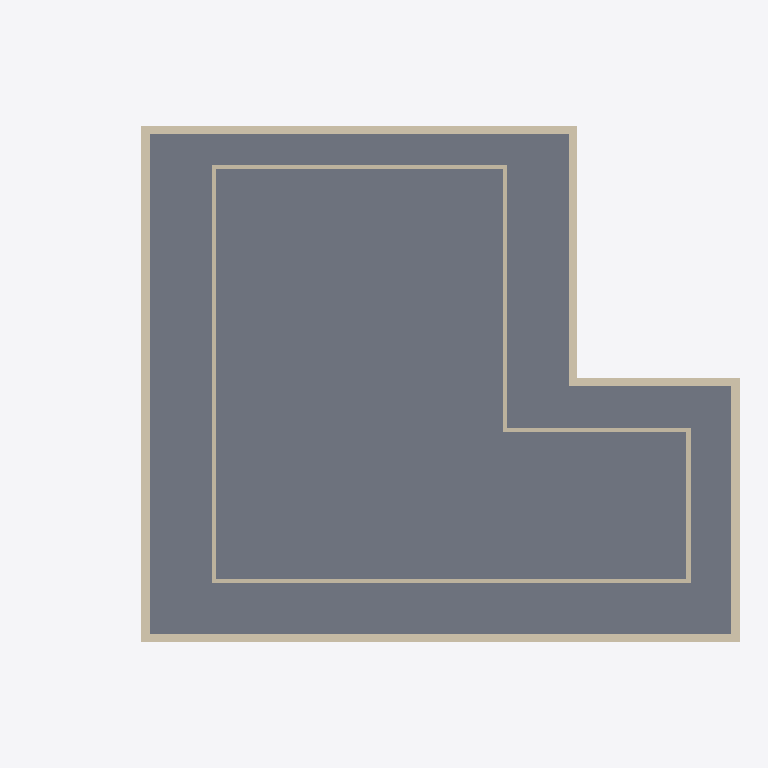
Plan cut of the same IFC building model at storey 'Ducting and Piping' (level 3.80 m, cut at 5.20 m), seen from above with north up, elements coloured by IFC class: 18 walls (beige), 1 slab (grey). Cut surfaces are drawn darker.
Extent 17.5 m × 12.7 m × 5.6 m (x, y, z). Storeys (4): GF at 0.00 m; - at 0.00 m; Ducting and Piping at 3.80 m; RF at 4.00 m. Elements (205): 50 IfcPipeSegment, 36 IfcFurniture, 32 IfcDuctSegment, 31 IfcWall, 21 IfcWindow, 14 IfcPipeFitting, 7 IfcColumn, 5 IfcDoor, 5 IfcSlab, 4 IfcRailing.

HEADER;
FILE_DESCRIPTION(('ViewDefinition[DesignTransferView]'),'2;1');
FILE_NAME('s10-activity.ifc','2025-09-29T20:30:12+08:00',(''),(''),'IfcOpenShell 0.8.3-post1','Bonsai 0.8.3-post1','');
FILE_SCHEMA(('IFC4'));
ENDSEC;
DATA;
#1=IFCPROJECT('0JyMOJauj0j8H_tdVW$eH9',$,'My Project',$,$,$,$,(#14,#26),#9);
#31=IFCSITE('1mEa6o$Bj6jgT1eStZS_Vt',$,'My Site',$,$,#54,$,$,$,$,$,$,$,$);
#37=IFCBUILDING('3vzrOM$h15mw1jnoM$nP61',$,'My Building',$,$,#60,$,$,$,$,$,$);
#43=IFCBUILDINGSTOREY('0nurjj1HzBxBYHFdaqI3LM',$,'GF',$,$,#66,$,$,$,$);
#3079=IFCBUILDINGSTOREY('2FMIOLqpz92wi3Z7TgMPZF',$,'Ducting and Piping',$,$,#3582,$,$,$,$);
#3979=IFCBUILDINGSTOREY('3idg$KyRXDsg4eIFF12PjA',$,'-',$,$,#3996,$,$,$,$);
#3997=IFCBUILDINGSTOREY('2rqAnJTf55WQl6zyeb1Zze',$,'RF',$,$,#4018,$,$,$,$);
#4479=IFCSLAB('1D0PrfkGf63PRsX1qU1Qmc',$,'Slab',$,$,#13514,#4493,$,$);
#4064=IFCWALL('3nEvw0nzj15OCeP5qOvOE$',$,'Wall',$,$,#13499,#4070,$,$);
#4688=IFCWALL('03vH$EOSTCkBhZxBAHVUI$',$,'Wall',$,$,#13534,#4694,$,$);
#4089=IFCWALL('31KcHlaEfFXBgRSyC7TJ6P',$,'Wall',$,$,#13479,#4095,$,$);
#4726=IFCWALL('1DfqOgwIzDgglvJ0gobKB0',$,'Wall',$,$,#13539,#4732,$,$);
#12320=IFCWALL('0yeD4$VlH79fTtgz8fhrBD',$,'Wall',$,$,#14209,#12326,$,$);
#4536=IFCWALL('1n0IxIbbfDDRMSQC231iTV',$,'Wall',$,$,#13509,#4542,$,$);
#4189=IFCWALL('0JkRhort149BbDrsI$ZRWG',$,'Wall',$,$,#13504,#4195,$,$);
#12222=IFCWALL('1SgAm2215CvP5S5du_QH3Z',$,'Wall',$,$,#14109,#12228,$,$);
#4650=IFCWALL('0P8zCLMq17DPfWlTnULnxI',$,'Wall',$,$,#13529,#4656,$,$);
#11914=IFCWALL('1rl3lhn7P9YvTQhccX3Utc',$,'Wall',$,$,#14019,#11920,$,$);
#11939=IFCWALL('0z8pb6A0rEwQ8MiyKmmtMH',$,'Wall',$,$,#14024,#11945,$,$);
#4574=IFCWALL('2PFd4F5eP41BGDCrW$oOOS',$,'Wall',$,$,#13519,#4580,$,$);
#4164=IFCWALL('08_f6sRibFX8coEQ$2eIGn',$,'Wall',$,$,#13494,#4170,$,$);
#4114=IFCWALL('1$dfOMykb6jxis8JKPeKPH',$,'Wall',$,$,#13484,#4120,$,$);
#11989=IFCWALL('1jxAV5Y3r5Eg8UV00YFOd3',$,'Wall',$,$,#14039,#11995,$,$);
#11964=IFCWALL('078SaImqHCzxpJj_DGGlKI',$,'Wall',$,$,#14034,#11970,$,$);
#4139=IFCWALL('2QaAFc8q51191rv5GI$ssS',$,'Wall',$,$,#13489,#4145,$,$);
#4612=IFCWALL('0JOB5glpD2Kf8FnPVXK3Gn',$,'Wall',$,$,#13524,#4618,$,$);
ENDSEC;